Run: headless pygame with SDL's dummy video driver; simulated clock (each Clock.tick advances the game by its frame time, no real sleeping); random seed 0; keys injected as events and as key.get_pressed() state; no mouse input.
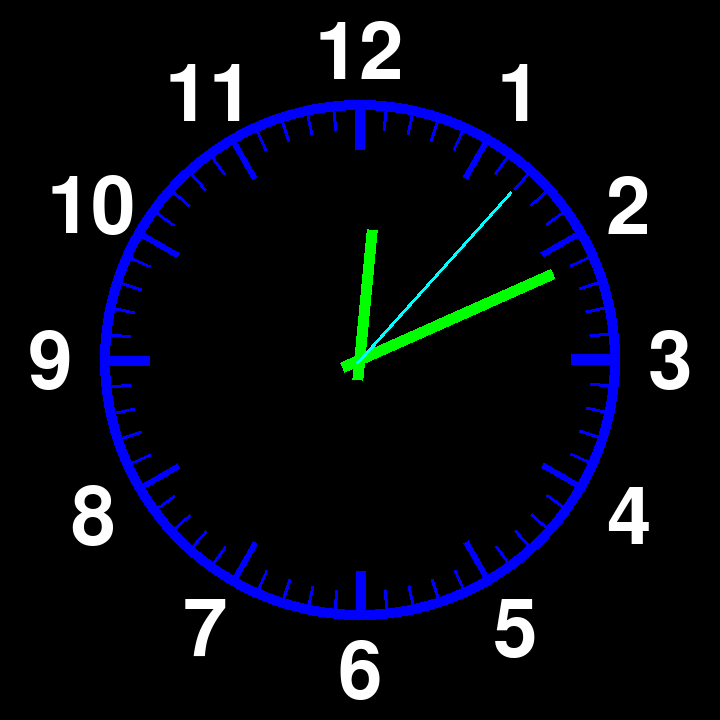
Frame 1 of 4 · flips 1–60 · no input
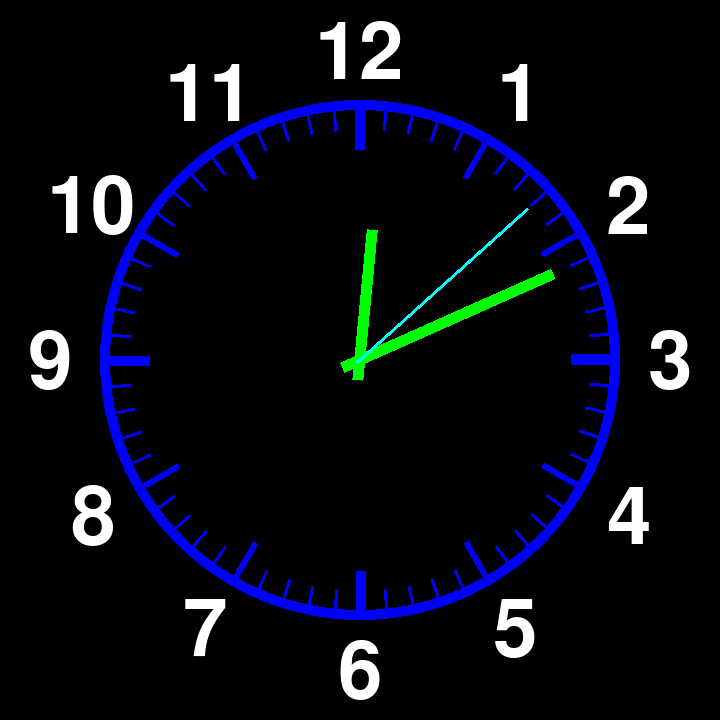
Frame 2 of 4 · flips 61–180 · tapped SPACE, RETURN · held RIGHT (→), D
Frame 3 of 4 · flips 181–300 · held DOWN (↓), S · screen unchanged from frame 2, image omitted
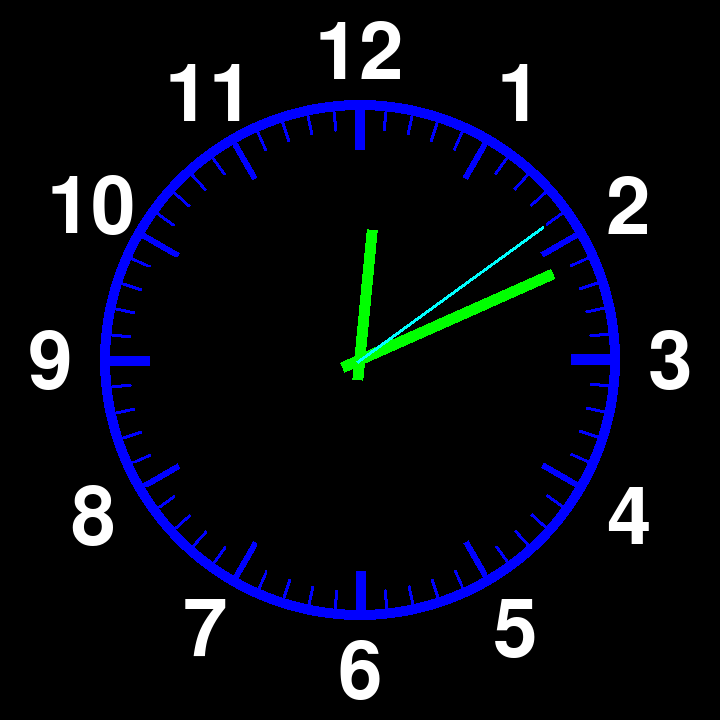
Frame 4 of 4 · flips 301–420 · held LEFT (←), A, UP (↑), W

The pygame program that drew these frames:

from datetime import datetime as DateTime
import pygame
from pygame import Vector2
import pygame.freetype
import time

PATTERNS = {
        'test_pattern' : {
                        '1' : 
                                { '1' : {'color' : (255, 0, 0), 'duration' : 1}},
                        '2' : 
                                { '1' : {'color' : (255, 0, 0), 'duration' : 1}},
                        '3' : 
                                { '1': {'color' : (255, 0, 0), 'duration' : 1}},
                        '4' : 
                                { '1': {'color' : (255, 0, 0), 'duration' : 1}},
                        '5' : 
                                { '2': {'color' : (255, 0, 0), 'duration' : 1}},
                        '6' : 
                                { '2': {'color' : (255, 0, 0), 'duration' : 1}},
                        '7' : 
                                { '2': {'color' : (255, 0, 0), 'duration' : 1}},
                        '8' : 
                                { '2': {'color' : (255, 0, 0), 'duration' : 1}},
                        '9' : 
                                { '3': {'color' : (255, 0, 0), 'duration' : 1}},
                        '10' : 
                                { '3': {'color' : (255, 0, 0), 'duration' : 1}},
                        '11' : 
                                { '3': {'color' : (255, 0, 0), 'duration' : 1}},
                        '12' : 
                                { '3': {'color' : (255, 0, 0), 'duration' : 1}},
                        'pattern_duration' : 4},

        'test_pattern2' : {
                        '1' : 
                                { '1' : {'color' : (255, 0, 0), 'duration' : 1}},
                        '2' : 
                                { '2' : {'color' : (255, 0, 0), 'duration' : 1}},
                        '3' : 
                                { '3': {'color' : (255, 0, 0), 'duration' : 1}},
                        '4' : 
                                { '4': {'color' : (255, 0, 0), 'duration' : 1}},
                        '5' : 
                                { '5': {'color' : (255, 0, 0), 'duration' : 1}},
                        '6' : 
                                { '6': {'color' : (255, 0, 0), 'duration' : 1}},
                        '7' : 
                                { '7': {'color' : (255, 0, 0), 'duration' : 1}},
                        '8' : 
                                { '8': {'color' : (255, 0, 0), 'duration' : 1}},
                        '9' : 
                                { '9': {'color' : (255, 0, 0), 'duration' : 1}},
                        '10' : 
                                { '10': {'color' : (255, 0, 0), 'duration' : 1}},
                        '11' : 
                                { '11': {'color' : (255, 0, 0), 'duration' : 1}},
                        '12' : 
                                { '12': {'color' : (255, 0, 0), 'duration' : 1}},
                        'pattern_duration' : 13},

        'test_pattern3' : {
                        '1' : 
                                { '1' : {'color' : (255, 0, 0), 'duration' : 1}},
                        '2' : 
                                { '2' : {'color' : (255, 0, 0), 'duration' : 1}},
                        '3' : 
                                { '3': {'color' : (255, 0, 0), 'duration' : 1}},
                        '4' : 
                                { '4': {'color' : (255, 0, 0), 'duration' : 1}},
                        '5' : 
                                { '5': {'color' : (255, 0, 0), 'duration' : 1}},
                        '6' : 
                                { '6': {'color' : (255, 0, 0), 'duration' : 1}},
                        '7' : 
                                { '1': {'color' : (255, 0, 0), 'duration' : 1}},
                        '8' : 
                                { '2': {'color' : (255, 0, 0), 'duration' : 1}},
                        '9' : 
                                { '3': {'color' : (255, 0, 0), 'duration' : 1}},
                        '10' : 
                                { '4': {'color' : (255, 0, 0), 'duration' : 1}},
                        '11' : 
                                { '5': {'color' : (255, 0, 0), 'duration' : 1}},
                        '12' : 
                                { '6': {'color' : (255, 0, 0), 'duration' : 1}},
                        'pattern_duration' : 7}
        }


class Number(pygame.sprite.Sprite):
    def __init__(self, digit, size, color, pos):
        super().__init__()
        self.digit = digit
        self.settings = {}
        self.font = pygame.freetype.Font(None, size)
        self.pos = pos
        self.color = color
        self.image, self.rect = self.font.render(digit, self.color)
        self.rect.center = pos
    
    def update(self, timer):
        for time_point in self.settings:
            if int(time_point) == timer:
                self.color = self.settings[str(time_point)]['color']
            elif int(time_point) + self.settings[time_point]['duration'] == timer:
                self.color = (255, 255, 255) #white
            else:
                self.color = (255, 255, 255) #white
            
        self.image, self.rect = self.font.render(self.digit, self.color)
        self.rect.center = self.pos


class Timer():
    def __init__(self, max_sec):
        self.max_sec = max_sec
        self.counter = 0
        self.timer = round(time.perf_counter()) 
        self.rest_time = 0
    
    def reset(self):
        self.rest_time = self.timer * self.counter
        self.counter += 1

    def count(self):
            self.timer = round(time.perf_counter()) - self.rest_time
            if self.timer == self.max_sec:
                self.reset()


class TickMark(pygame.sprite.Sprite):
    def __init__(self, pos, width, length, color, surface, radius=0, offset=0):
        super().__init__()
        self.width = width
        self.length = length
        self.surface = surface
        self.pos = pos
        self.image = pygame.Surface((width, length), pygame.SRCALPHA)
        self.image = self.image.convert_alpha() # work faster with this image
        self.image_copy = self.image
        self.rect = self.image.get_rect(center=self.pos)
        self.image.fill(color)
        self.move_vector = Vector2(0, -radius + self.length + 50 - offset)
        self.radius = radius
    
    def update(self, angle):
        self.rotate(angle)

    def rotate(self, angle):
        move_vector = self.move_vector
        move_vector = move_vector.rotate(angle)

        self.image = pygame.transform.rotozoom(self.image_copy, -angle, 1)
        self.rect = self.image.get_rect(center = self.pos + move_vector)

# use update to update the positionings of the hands and do not what i do in the main-function
class Hand(TickMark):
    def __init__(self, pos, width, length, color, surface, radius=0, offset=0):
        super().__init__(pos, width, length, color, surface)
        self.move_vector = Vector2(0, -self.length/2 + self.width*2)

    def rotate(self, angle):
        move_vector = self.move_vector
        move_vector = move_vector.rotate(angle)

        self.image = pygame.transform.rotozoom(self.image_copy, -angle, 1)
        self.rect = self.image.get_rect(center = self.pos + move_vector)


def draw_circle(surface, radius):
    pygame.draw.circle(surface, (0, 0, 255), surface.get_rect().center, radius, 10)


def generate_numbers(radius, size, window):
    radius_vector = pygame.Vector2(0, -radius)
    numbers_list = []

    for hour in range(1, 13):
        pos = window.get_rect().center + radius_vector.rotate(int(360 / 12 * hour))
        numbers_list.append(Number(str(hour), size, (255, 255, 255), pos))

    return numbers_list


def generate_tick_marks(radius, tick_mark_group, surface):
    angle_per_minute = 360/60
    
    for second in range(0, 60):
        tick_length = 20
        tick_width = 2
        offset = 0
        if second % 15 == 0:
            tick_length = 40
            tick_width = 10
            offset = tick_length/2 - 10
        if second % 5 == 0 and not second % 15 == 0:
            tick_length = 40  
            tick_width = 5
            offset = tick_length/2 - 10
        tick = TickMark(surface.get_rect().center, tick_width, tick_length, (0, 0, 255), surface, radius=radius, offset=offset)
        tick.rotate(second*angle_per_minute)
        tick_mark_group.add(tick)


def generate_hands(hands_group, surface):
    second_hand = Hand((surface.get_rect().center), 2, 230, (0, 255, 255), surface)
    minute_hand = Hand((surface.get_rect().center), 10, 230, (0, 255, 0), surface)
    hour_hand = Hand((surface.get_rect().center), 10, 150, (0, 255, 0), surface)
    hands_group.add(minute_hand, hour_hand, second_hand)


def load_pattern(numbers_group, pattern_dict):
    keys_list = []
    for key in pattern_dict:
        keys_list.append(key)

    for i in range(0, 12):
        if int(keys_list[i]) == int(numbers_group.sprites()[i].digit):
                numbers_group.sprites()[i].settings = pattern_dict[str(i+1)]


def main():
    pygame.init()
    try:
        screen_width = 720
        screen_height = 720

        window = pygame.display.set_mode((screen_width, screen_height))
        pygame.display.set_caption("Clock")

        background = pygame.Surface(window.get_size())

        radius = min(window.get_rect().center) - 50
        assert radius > 0
        number_size = 80

        # hands
        hands_group = pygame.sprite.Group()
        generate_hands(hands_group, window)

        # numbers                                                                
        numbers_group = pygame.sprite.Group()
        numbers_list = generate_numbers(radius, number_size, window)
        numbers_group.add(numbers_list)

        # tick marks
        tick_mark_group = pygame.sprite.Group()
        generate_tick_marks(radius, tick_mark_group, background)

        # pattern
        pattern = PATTERNS['test_pattern3']
        load_pattern(numbers_group, pattern)
        timer = Timer(pattern['pattern_duration'])

        angle_per_second = 360/60
        angle_per_hour = 360/12

        clock = pygame.time.Clock()
        fps = 120
        while True:
            window.blit(background, (0, 0))

            for event in pygame.event.get():
                if event.type == pygame.QUIT:
                    return

            #tick_mark_group.update()
            tick_mark_group.draw(window)        

            now = DateTime.now()
            hands_group.sprites()[2].rotate(angle_per_second * now.second) # give now-object to the update method and make this calulation in depence of the hand-type
            hands_group.sprites()[0].rotate(angle_per_second * now.minute) # give now-object to the update method and make this calulation in depence of the hand-type
            hands_group.sprites()[1].rotate(angle_per_hour * now.hour + 30 * (now.minute/60)) # give now-object to the update method and make this calulation in depence of the hand-type
            hands_group.draw(window)

            draw_circle(window, radius - 50)
            
            timer.count()
            numbers_group.update(timer.timer)
            numbers_group.draw(window)

            pygame.display.update()
            clock.tick(fps)
    finally:
        pygame.quit()

if __name__ == '__main__':
    main()
